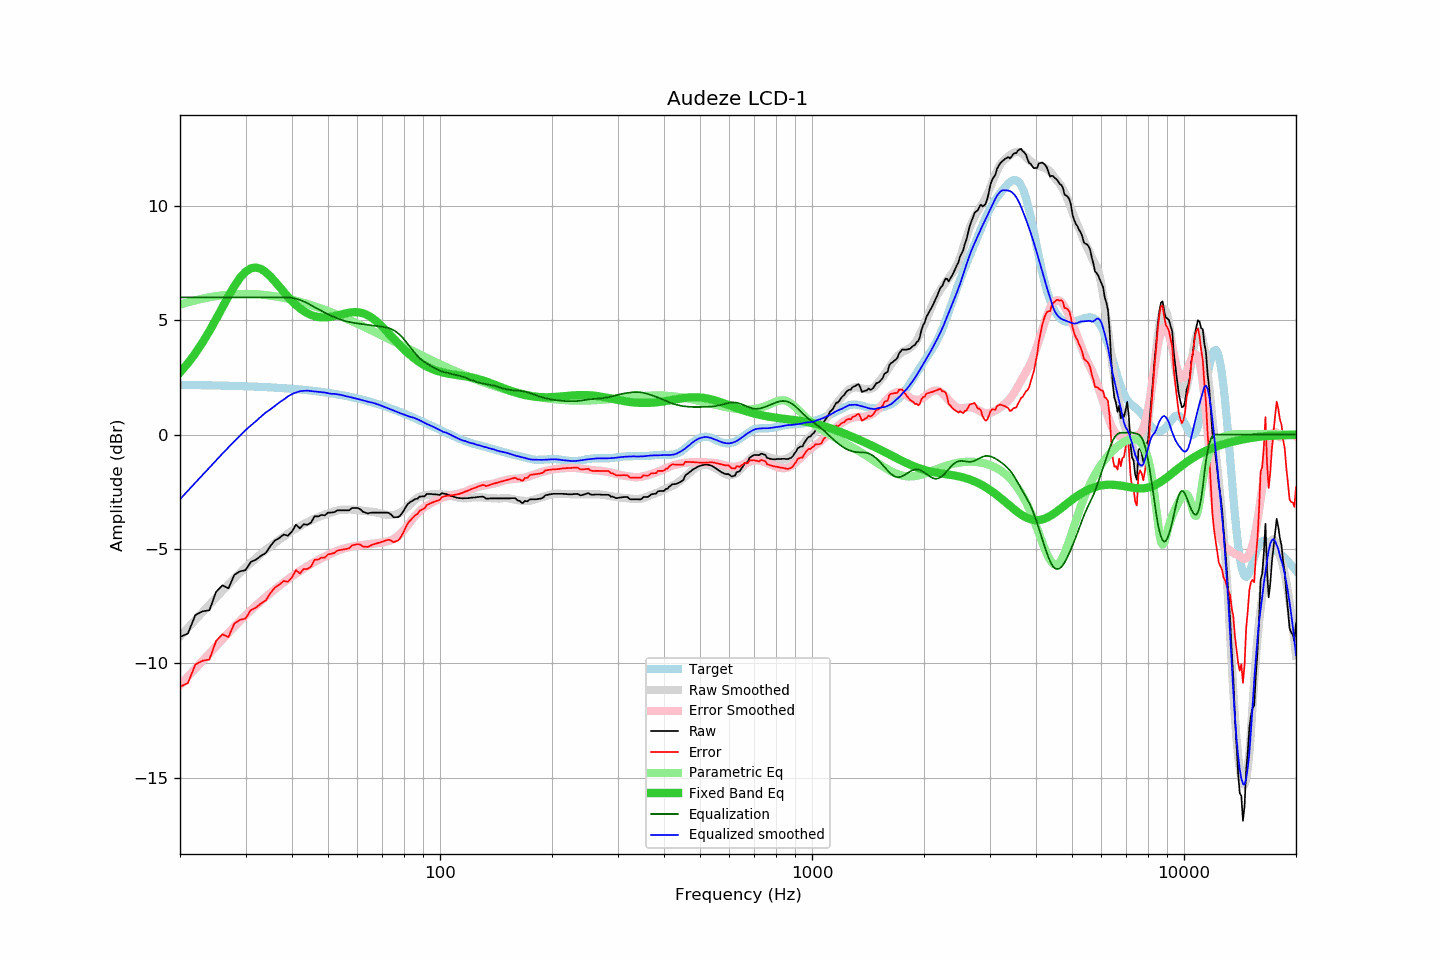

Data behind this chart, as committed beside it:
frequency, raw, error, smoothed, error_smoothed, equalization, parametric_eq, equalized_raw, equalized_smoothed, target
20, -8.85, -11.02, -8.83, -10.95, 6.00, 2.72, -2.85, -2.83, 2.17
21, -8.70, -10.87, -8.46, -10.59, 6.00, 3.12, -2.70, -2.46, 2.17
22, -7.89, -10.06, -8.10, -10.23, 6.00, 3.56, -1.89, -2.10, 2.16
23, -7.73, -9.89, -7.76, -9.89, 6.00, 4.03, -1.73, -1.76, 2.16
24, -7.68, -9.84, -7.44, -9.57, 6.00, 4.53, -1.68, -1.44, 2.15
25, -6.88, -9.03, -7.13, -9.26, 6.00, 5.05, -0.88, -1.13, 2.15
26, -6.59, -8.73, -6.84, -8.96, 6.00, 5.56, -0.59, -0.84, 2.14
27, -6.72, -8.86, -6.56, -8.67, 6.00, 6.05, -0.72, -0.56, 2.14
28, -6.13, -8.26, -6.29, -8.40, 6.00, 6.49, -0.13, -0.29, 2.13
29, -5.98, -8.10, -6.04, -8.15, 6.00, 6.86, 0.02, -0.04, 2.12
30, -5.93, -8.04, -5.81, -7.91, 6.00, 7.12, 0.07, 0.19, 2.11
31, -5.57, -7.68, -5.60, -7.68, 6.00, 7.27, 0.43, 0.40, 2.10
32, -5.47, -7.57, -5.41, -7.48, 6.00, 7.31, 0.53, 0.59, 2.10
33, -5.30, -7.39, -5.22, -7.29, 6.00, 7.25, 0.70, 0.78, 2.09
34, -5.18, -7.26, -5.04, -7.10, 6.00, 7.11, 0.82, 0.96, 2.08
35, -4.87, -6.94, -4.89, -6.93, 6.00, 6.92, 1.13, 1.11, 2.07
36, -4.63, -6.69, -4.74, -6.77, 6.00, 6.70, 1.37, 1.26, 2.05
37, -4.52, -6.56, -4.59, -6.61, 6.00, 6.47, 1.48, 1.41, 2.04
38, -4.37, -6.40, -4.47, -6.47, 6.00, 6.24, 1.63, 1.53, 2.03
39, -4.42, -6.44, -4.33, -6.33, 6.00, 6.03, 1.58, 1.67, 2.02
40, -4.24, -6.24, -4.21, -6.20, 5.98, 5.84, 1.74, 1.77, 2.00
41, -3.94, -5.93, -4.10, -6.08, 5.94, 5.67, 2.00, 1.84, 1.99
42, -4.10, -6.07, -4.00, -5.96, 5.89, 5.52, 1.79, 1.89, 1.97
43, -3.92, -5.88, -3.91, -5.86, 5.82, 5.40, 1.90, 1.92, 1.96
44, -3.94, -5.88, -3.82, -5.76, 5.74, 5.31, 1.80, 1.92, 1.94
45, -3.85, -5.77, -3.76, -5.66, 5.66, 5.23, 1.81, 1.90, 1.92
46, -3.57, -5.48, -3.69, -5.57, 5.57, 5.18, 2.00, 1.88, 1.91
47, -3.58, -5.47, -3.61, -5.49, 5.49, 5.14, 1.91, 1.87, 1.89
48, -3.51, -5.38, -3.56, -5.41, 5.41, 5.13, 1.90, 1.86, 1.87
49, -3.53, -5.38, -3.50, -5.34, 5.34, 5.12, 1.81, 1.84, 1.85
50, -3.41, -5.24, -3.46, -5.26, 5.26, 5.13, 1.85, 1.81, 1.83
51, -3.41, -5.22, -3.41, -5.20, 5.20, 5.15, 1.79, 1.78, 1.81
52, -3.39, -5.17, -3.36, -5.14, 5.14, 5.18, 1.74, 1.78, 1.78
53, -3.31, -5.07, -3.32, -5.08, 5.08, 5.21, 1.77, 1.76, 1.76
54, -3.31, -5.05, -3.29, -5.03, 5.03, 5.25, 1.72, 1.74, 1.74
55, -3.31, -5.02, -3.28, -4.99, 4.99, 5.28, 1.68, 1.71, 1.71
56, -3.31, -5.00, -3.28, -4.95, 4.95, 5.31, 1.64, 1.67, 1.69
57, -3.31, -4.97, -3.28, -4.93, 4.93, 5.33, 1.61, 1.65, 1.66
58, -3.21, -4.85, -3.28, -4.90, 4.90, 5.35, 1.69, 1.62, 1.63
59, -3.21, -4.82, -3.29, -4.88, 4.88, 5.36, 1.67, 1.59, 1.61
60, -3.21, -4.79, -3.30, -4.86, 4.86, 5.35, 1.65, 1.56, 1.58
61, -3.26, -4.81, -3.31, -4.84, 4.84, 5.33, 1.58, 1.53, 1.55
62, -3.37, -4.89, -3.33, -4.83, 4.83, 5.31, 1.46, 1.50, 1.52
63, -3.41, -4.90, -3.35, -4.81, 4.81, 5.27, 1.40, 1.47, 1.49
64, -3.45, -4.91, -3.36, -4.80, 4.80, 5.21, 1.35, 1.44, 1.46
65, -3.42, -4.85, -3.37, -4.78, 4.78, 5.15, 1.36, 1.42, 1.43
66, -3.41, -4.81, -3.38, -4.77, 4.77, 5.08, 1.36, 1.39, 1.40
67, -3.41, -4.78, -3.40, -4.76, 4.76, 4.99, 1.35, 1.36, 1.37
68, -3.41, -4.75, -3.42, -4.75, 4.75, 4.90, 1.34, 1.32, 1.34
69, -3.41, -4.71, -3.45, -4.73, 4.73, 4.81, 1.32, 1.29, 1.30
70, -3.41, -4.68, -3.47, -4.72, 4.72, 4.71, 1.31, 1.24, 1.27
71, -3.41, -4.65, -3.49, -4.70, 4.70, 4.61, 1.29, 1.20, 1.24
72, -3.41, -4.61, -3.51, -4.68, 4.68, 4.51, 1.27, 1.17, 1.20
73, -3.43, -4.60, -3.52, -4.65, 4.65, 4.40, 1.22, 1.13, 1.17
74, -3.51, -4.64, -3.52, -4.62, 4.62, 4.30, 1.10, 1.09, 1.13
75, -3.61, -4.71, -3.51, -4.57, 4.57, 4.20, 0.96, 1.05, 1.10
76, -3.61, -4.67, -3.49, -4.51, 4.51, 4.10, 0.90, 1.01, 1.06
77, -3.61, -4.64, -3.46, -4.44, 4.44, 4.00, 0.83, 0.98, 1.03
78, -3.56, -4.55, -3.42, -4.36, 4.36, 3.90, 0.80, 0.94, 0.99
79, -3.44, -4.40, -3.36, -4.27, 4.27, 3.81, 0.83, 0.91, 0.96
... 553 more rows
